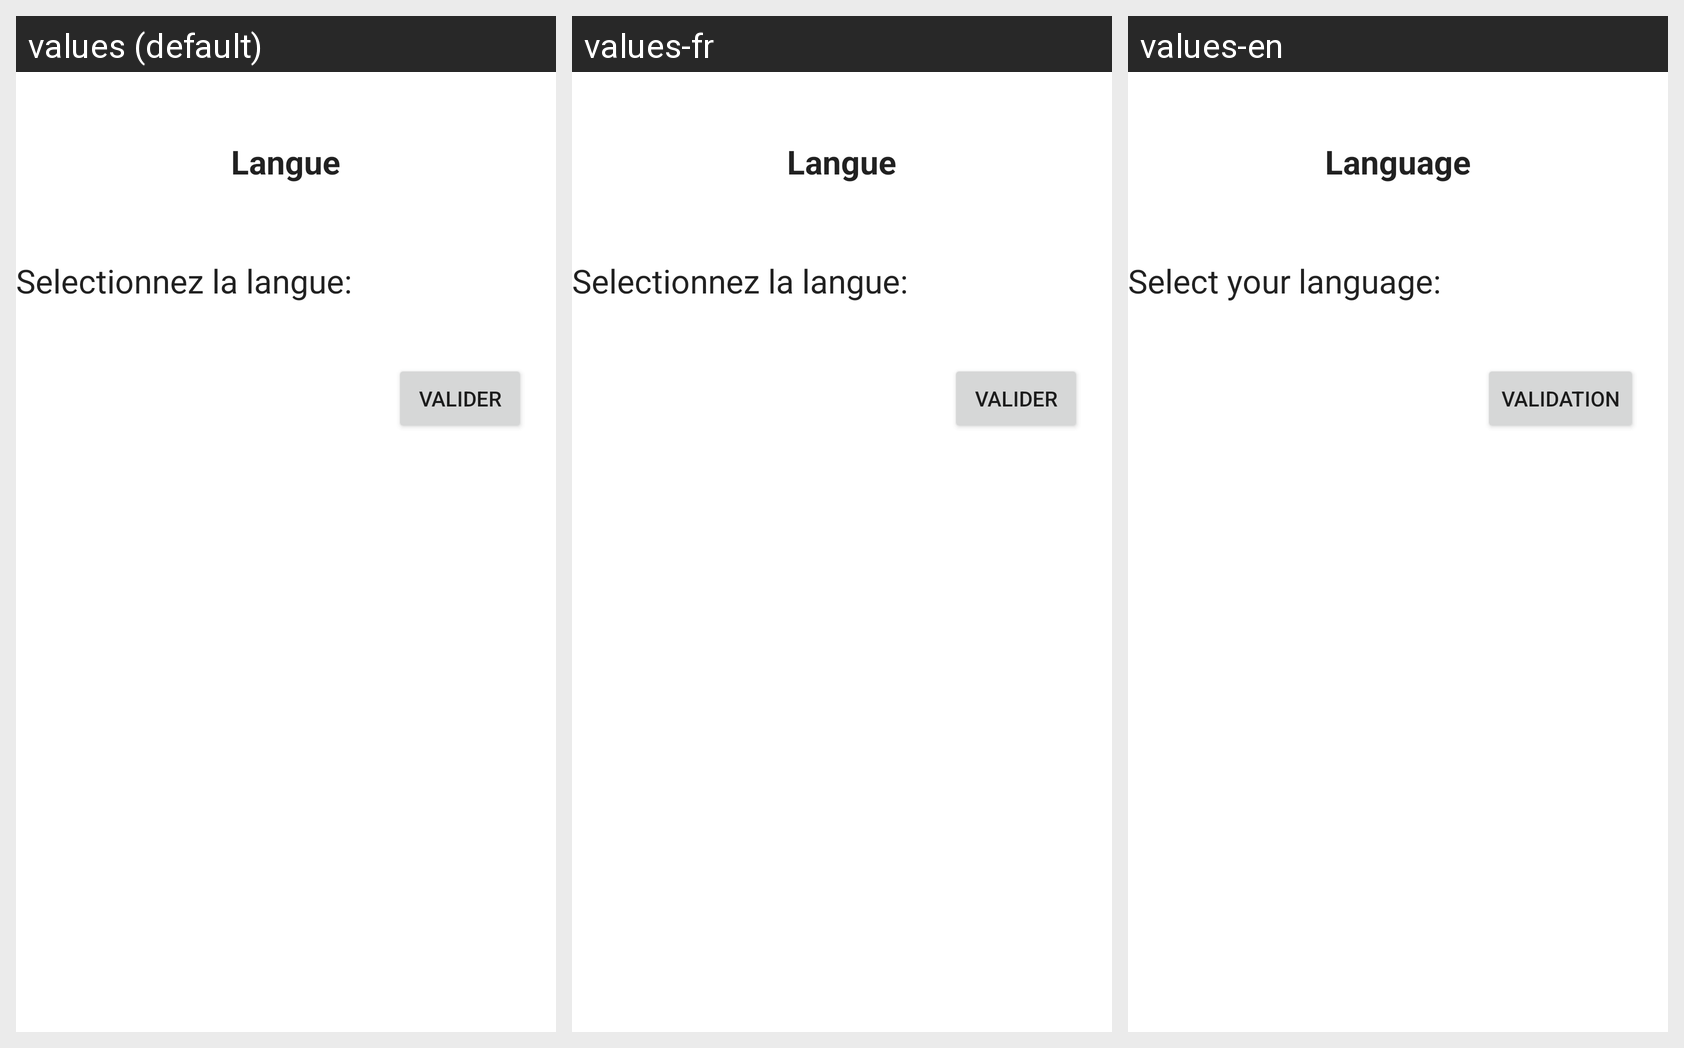

Locale-by-locale string values for the Android screen shown in this grid:
Android screen res/layout/langue.xml rendered under 3 locales, left to right: values (default), values-fr, values-en. Device: Nexus 5 (rendered at 1080×1920; each locale shown at half size, 540×960, under a caption strip naming it); theme Theme.OuiFit.
Strings drawn on this screen, with the default value and each locale's value (text and hints the layout hard-codes, and strings that could not be matched under every locale, appear in the picture but are not listed):

langue
  values: Langue
  values-fr: Langue
  values-en: Language

selectlanguage
  values: Selectionnez la langue:
  values-fr: Selectionnez la langue:
  values-en: Select your language:

valide
  values: Valider
  values-fr: Valider
  values-en: Validation
